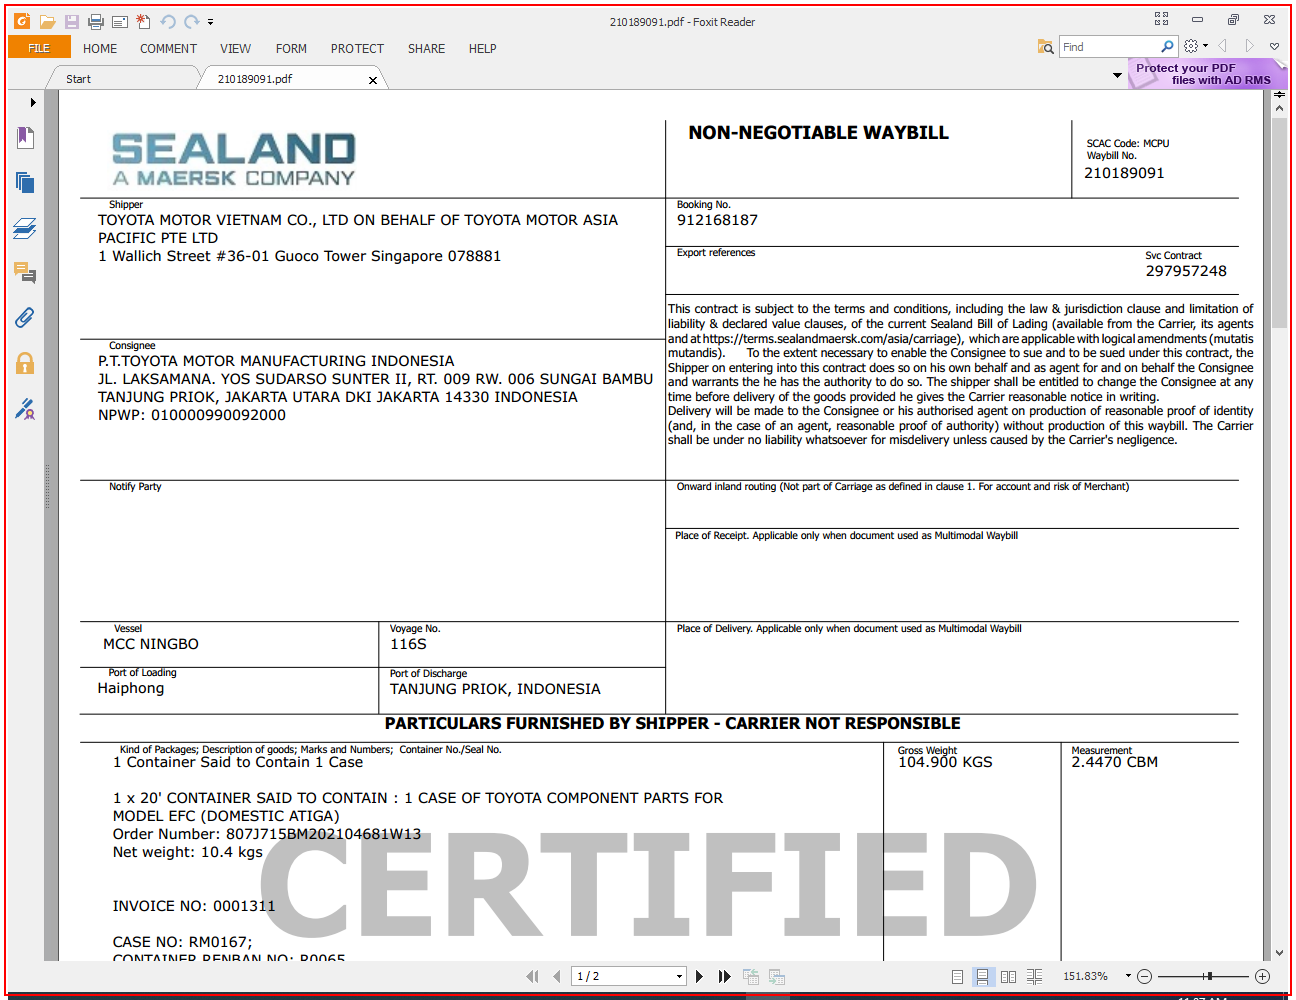
Workflow: Main

Step 1: Open 'foxitreader.exe 2101890...' (foxitreader.exe)
